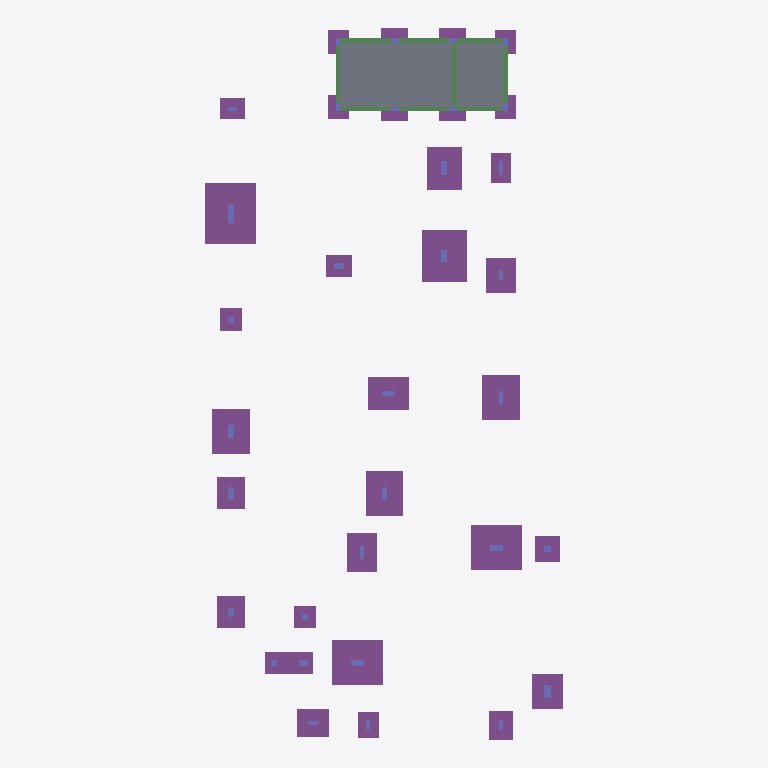
Plan cut of the same IFC building model at storey 'Fundação' (level -1.57 m, cut at -0.17 m), seen from above with north up, elements coloured by IFC class: 33 columns (violet), 32 footings (purple), 9 beams (green), 2 slabs (grey). Cut surfaces are drawn darker.
Extent 11.2 m × 22.2 m × 11.8 m (x, y, z). Storeys (7): Fundação at -1.57 m; Laje Fundo da Piscina at -0.97 m; Cintamento at 0.43 m; Térreo at 3.85 m; Fachada at 5.39 m; 2º Pavimento at 7.35 m; Caixa D''água at 9.85 m. Elements (307): 161 IfcBeam, 83 IfcColumn, 32 IfcFooting, 31 IfcSlab.

HEADER;
FILE_DESCRIPTION(('ViewDefinition [CoordinationView]'),'2;1');
FILE_NAME('PROJETO ESTRUTURAL FINAL - JUNHO 2026','2026-06-24T16:11:16',(''),(''),'BIMServer.center IFC Preprocessor 1.0','','');
FILE_SCHEMA(('IFC2X3'));
ENDSEC;
DATA;
#1=IFCPROJECT('2yyfoBRCvFVQHrUT97uygs',#2,'PROJETO ESTRUTURAL FINAL - JUNHO 2026','Estudo 1',$,$,$,(#7),#17);
#68=IFCSITE('2Rw_bHgPj4zB5Up7iYN873',#2,'Exterior',$,$,#66,$,$,$,$,$,$,$,$);
#70=IFCBUILDING('0XQQpiElv4DvNSlWSc2eL4',#2,'',$,$,#72,$,$,$,$,$,$);
#74=IFCBUILDINGSTOREY('252vj_9oPBqRu3$G9RMmYn',#2,'Fundação',$,$,#78,$,$,$,-1.57);
#80=IFCBUILDINGSTOREY('2gRcUUYzbFXRliVPXz$AAo',#2,'Laje Fundo da Piscina',$,$,#83,$,$,$,-0.97);
#85=IFCBUILDINGSTOREY('0p18f5KcH28e$NakCQFvt3',#2,'Cintamento',$,$,#88,$,$,$,0.43);
#90=IFCBUILDINGSTOREY('0hGwbvVCLEOhEcrEsX3DEb',#2,'Térreo',$,$,#93,$,$,$,3.85);
#95=IFCBUILDINGSTOREY('0L3TTId4H5dBXvpubk3rmG',#2,'Fachada',$,$,#98,$,$,$,5.39);
#100=IFCBUILDINGSTOREY('0JHSX4Kn5EZxRy1dZjReOJ',#2,'2º Pavimento',$,$,#103,$,$,$,7.35);
#105=IFCBUILDINGSTOREY('0zHZXuc95D89QEJ33J$_Zs',#2,'Caixa D''água',$,$,#108,$,$,$,9.85);
#2088=IFCSLAB('1x30JXDIPCOB1IwIN0Rh$6',#2,'Pano 1 (15 cm)','Lajes maciças','Lajes maciças: 15',#2085,#2087,$,.FLOOR.);
#115=IFCFOOTING('1mY0FI1VfEn8ESj_lf4oDW',#2,'P4 (160 x 190 x 40)','Sapata em concreto armado','160 x 190 x 40',#112,#114,$,.PAD_FOOTING.);
#2151=IFCSLAB('0zxdZBZ3TChPYRqdDAX9FZ',#2,'Pano 2 (15 cm)','Lajes maciças','Lajes maciças: 15',#2148,#2150,$,.FLOOR.);
#198=IFCFOOTING('1idYUoCozBmu4e1sr4YiNa',#2,'P5 (140 x 160 x 40)','Sapata em concreto armado','140 x 160 x 40',#195,#197,$,.PAD_FOOTING.);
#342=IFCFOOTING('20AsKj8qf3vuQkQMPKHYu1',#2,'P15 (160 x 140 x 40)','Sapata em concreto armado','160 x 140 x 40',#339,#341,$,.PAD_FOOTING.);
#414=IFCFOOTING('1TCdERjkX3_hPMfCziZ0cf',#2,'P21 (160 x 140 x 40)','Sapata em concreto armado','160 x 140 x 40',#411,#413,$,.PAD_FOOTING.);
#822=IFCFOOTING('2jS2EKw51EjRAW5p0BOzh4',#2,'P10 (120 x 140 x 40)','Sapata em concreto armado','120 x 140 x 40',#819,#821,$,.PAD_FOOTING.);
#270=IFCFOOTING('37fnVw51576AeB9ikdEtpm',#2,'P11 (120 x 140 x 40)','Sapata em concreto armado','120 x 140 x 40',#267,#269,$,.PAD_FOOTING.);
#294=IFCFOOTING('2PcM7FoV9FtggjRr3UcNlV',#2,'P13 (115 x 140 x 40)','Sapata em concreto armado','115 x 140 x 40',#291,#293,$,.PAD_FOOTING.);
#150=IFCFOOTING('1tdz47L7zD1QfR6qIqHqMF',#2,'P2 (110 x 135 x 40)','Sapata em concreto armado','110 x 135 x 40',#147,#149,$,.PAD_FOOTING.);
#246=IFCFOOTING('3NYbpap3b6w80O4MgZBdDS',#2,'P9 (130 x 105 x 40)','Sapata em concreto armado','130 x 105 x 40',#243,#245,$,.PAD_FOOTING.);
#318=IFCFOOTING('10wDCGmOjANfJHthfF7JHF',#2,'P14 (95 x 120 x 40)','Sapata em concreto armado','95 x 120 x 40',#315,#317,$,.PAD_FOOTING.);
#222=IFCFOOTING('1$MSrKTur7T9tI7S6nOYFM',#2,'P7 (95 x 110 x 40)','Sapata em concreto armado','95 x 110 x 40',#219,#221,$,.PAD_FOOTING.);
#726=IFCFOOTING('3yQgX5lq95MuVt773xMZqP',#2,'P22 (95 x 110 x 40)','Sapata em concreto armado','95 x 110 x 40',#723,#725,$,.PAD_FOOTING.);
#750=IFCFOOTING('0arPrNbK5BMQCxAT7wGts1',#2,'P19-P20 (150 x 70 x 40)','Sapata em concreto armado','150 x 70 x 40',#747,#749,$,.PAD_FOOTING.);
#654=IFCFOOTING('1aq9ixrT98wxFHbpO85Nwz',#2,'P23 (100 x 85 x 40)','Sapata em concreto armado','100 x 85 x 40',#651,#653,$,.PAD_FOOTING.);
#390=IFCFOOTING('3BxqJvTxPDTBdsXTP6E_D6',#2,'P17 (90 x 100 x 40)','Sapata em concreto armado','90 x 100 x 40',#387,#389,$,.PAD_FOOTING.);
#846=IFCFOOTING('1$xK8zPafB0hCP8NMg1d14',#2,'P12 (90 x 100 x 40)','Sapata em concreto armado','90 x 100 x 40',#843,#845,$,.PAD_FOOTING.);
#702=IFCFOOTING('0LRe1o6_T4SAIqdJYCcO9U',#2,'P25 (75 x 90 x 30)','Sapata em concreto armado','75 x 90 x 30',#699,#701,$,.PAD_FOOTING.);
#366=IFCFOOTING('3fYCpNy7HARQ43wx6Smbb8',#2,'P16 (80 x 80 x 30)','Sapata em concreto armado','80 x 80 x 30',#363,#365,$,.PAD_FOOTING.);
#174=IFCFOOTING('2ZD0LZjQL0RgitBblEd_M7',#2,'P3 (65 x 95 x 30)','Sapata em concreto armado','65 x 95 x 30',#171,#173,$,.PAD_FOOTING.);
#774=IFCFOOTING('13NaFCbH12nACECZ4uCDeq',#2,'P6 (80 x 70 x 30)','Sapata em concreto armado','80 x 70 x 30',#771,#773,$,.PAD_FOOTING.);
#678=IFCFOOTING('00GY1zl9D5ofsB_6CoXB33',#2,'P24 (65 x 80 x 30)','Sapata em concreto armado','65 x 80 x 30',#675,#677,$,.PAD_FOOTING.);
#630=IFCFOOTING('17DOU$vqPBFvN85ugtSbY_',#2,'P1 (80 x 65 x 30)','Sapata em concreto armado','80 x 65 x 30',#627,#629,$,.PAD_FOOTING.);
#870=IFCFOOTING('08vahdtgz6mu5TcUyMT_OI',#2,'P8 (70 x 70 x 30)','Sapata em concreto armado','70 x 70 x 30',#867,#869,$,.PAD_FOOTING.);
#798=IFCFOOTING('2UW7FHpm5EhhXpw6I67Gio',#2,'P18 (70 x 70 x 30)','Sapata em concreto armado','70 x 70 x 30',#795,#797,$,.PAD_FOOTING.);
#2377=IFCBEAM('3p0MNBci917wUZlnNF9BvO',#2,'Viga 6 (14x55)','Retangular. Concreto armado','14x55',#2374,#2376,$);
#438=IFCFOOTING('0QIoOYPF56WBNZxuqotJiD',#2,'PP1 (65 x 75 x 30)','Sapata em concreto armado','65 x 75 x 30',#435,#437,$,.PAD_FOOTING.);
#510=IFCFOOTING('2gNHpg9lz7Zx44D4HCwyQQ',#2,'PP8 (65 x 75 x 30)','Sapata em concreto armado','65 x 75 x 30',#507,#509,$,.PAD_FOOTING.);
#486=IFCFOOTING('0foosH98X5kehu$NdhjbVg',#2,'PP4 (65 x 75 x 30)','Sapata em concreto armado','65 x 75 x 30',#483,#485,$,.PAD_FOOTING.);
#558=IFCFOOTING('0Z9F7uIVD6kvOBNARe3VUV',#2,'PP5 (65 x 75 x 30)','Sapata em concreto armado','65 x 75 x 30',#555,#557,$,.PAD_FOOTING.);
#2482=IFCBEAM('3fRSph38v61eN2$dlyR33r',#2,'Viga 9 (14x30)','Retangular. Concreto armado','14x30',#2479,#2481,$);
#462=IFCFOOTING('0qw6tdNbP2J8wE_H5HHwxq',#2,'PP3 (85 x 75 x 30)','Sapata em concreto armado','85 x 75 x 30',#459,#461,$,.PAD_FOOTING.);
#534=IFCFOOTING('29ObhquFrF3uDw$zmkxfuH',#2,'PP7 (85 x 75 x 30)','Sapata em concreto armado','85 x 75 x 30',#531,#533,$,.PAD_FOOTING.);
#582=IFCFOOTING('11rSxKx0P1ix0JqirNuFvx',#2,'PP2 (85 x 75 x 30)','Sapata em concreto armado','85 x 75 x 30',#579,#581,$,.PAD_FOOTING.);
#606=IFCFOOTING('0KyPCKtan5dv2sFMTlbzyj',#2,'PP6 (85 x 75 x 30)','Sapata em concreto armado','85 x 75 x 30',#603,#605,$,.PAD_FOOTING.);
#2200=IFCBEAM('3DnOvF$6X0QPfWCOvROPqa',#2,'Viga 1 (14x30)','Retangular. Concreto armado','14x30',#2197,#2199,$);
#2342=IFCBEAM('29nG89Hg9FfgRm8PxATLkZ',#2,'Viga 5 (14x30)','Retangular. Concreto armado','14x30',#2339,#2341,$);
#2412=IFCBEAM('02u66_tjf5TPcHa2qj4w7y',#2,'Viga 7 (14x30)','Retangular. Concreto armado','14x30',#2409,#2411,$);
#2272=IFCBEAM('3_wc9kZZPEDxMFytuMQ3Xq',#2,'Viga 3 (14x30)','Retangular. Concreto armado','14x30',#2269,#2271,$);
#2236=IFCBEAM('0M1lcxkwj1vPnG1eO_t6rC',#2,'Viga 2 (14x30)','Retangular. Concreto armado','14x30',#2233,#2235,$);
#2307=IFCBEAM('3vGV5e_8zATfD$uJKyJnIS',#2,'Viga 4 (14x30)','Retangular. Concreto armado','14x30',#2304,#2306,$);
#2447=IFCBEAM('3V3UEJtODAbwiCPLdbxelI',#2,'Viga 8 (14x30)','Retangular. Concreto armado','14x30',#2444,#2446,$);
#894=IFCCOLUMN('2ysbw422fACulGVxzeP9_T',#2,'P4 (19x60)','Retangular. Concreto armado','19x60',#891,#893,$);
#1980=IFCCOLUMN('0BzNEH111BeO4J3t28lqLc',#2,'P22 (19x40)','Retangular. Concreto armado','19x40',#1977,#1979,$);
#936=IFCCOLUMN('0NI52rOELAN95mpUzIe07H',#2,'P2 (19x45)','Retangular. Concreto armado','19x45',#933,#935,$);
#1152=IFCCOLUMN('1xL5nNcbPE0B6woAjQ206m',#2,'P11 (19x40)','Retangular. Concreto armado','19x40',#1149,#1151,$);
#1188=IFCCOLUMN('3WDkyVQfH65v4oYHmeqNEu',#2,'P12 (19x40)','Retangular. Concreto armado','19x40',#1185,#1187,$);
#1296=IFCCOLUMN('19ynyduHPA49MY5yOM75gY',#2,'P15 (40x19)','Retangular. Concreto armado','40x19',#1293,#1295,$);
#1440=IFCCOLUMN('2Ri2vgl4b2SBJBcqqasW3s',#2,'P21 (40x19)','Retangular. Concreto armado','40x19',#1437,#1439,$);
#1008=IFCCOLUMN('3dQgn8VQPE59m5CtgCBaGI',#2,'P5 (19x40)','Retangular. Concreto armado','19x40',#1005,#1007,$);
#1080=IFCCOLUMN('1KMK4V2qLDmwVDFnxmL92N',#2,'P9 (40x14)','Retangular. Concreto armado','40x14',#1077,#1079,$);
#1224=IFCCOLUMN('18hA3IiPL5gePC4DRyHywi',#2,'P13 (14x40)','Retangular. Concreto armado','14x40',#1221,#1223,$);
#1836=IFCCOLUMN('3_flb7n2DEAO5gvw8coR_S',#2,'P6 (30x19)','Retangular. Concreto armado','30x19',#1833,#1835,$);
#972=IFCCOLUMN('3E6SJbiBn4EP737ZXiSToy',#2,'P3 (14x45)','Retangular. Concreto armado','14x45',#969,#971,$);
#1368=IFCCOLUMN('37nVU2GB924OFsHEZKYgTg',#2,'P17 (19x30)','Retangular. Concreto armado','19x30',#1365,#1367,$);
#2016=IFCCOLUMN('2iR6fvc$96Ww47fvSz5RJ8',#2,'P20 (30x19)','Retangular. Concreto armado','30x19',#2013,#2015,$);
#1116=IFCCOLUMN('1GaucfI4H6qPrspAGLr7h0',#2,'P10 (14x40)','Retangular. Concreto armado','14x40',#1113,#1115,$);
#1260=IFCCOLUMN('2KVbinTuXB5f_himu8s4I1',#2,'P14 (14x40)','Retangular. Concreto armado','14x40',#1257,#1259,$);
#1332=IFCCOLUMN('0gcKBOwvTCdu3TGZKzJ38K',#2,'P16 (19x19)','Retangular. Concreto armado','19x19',#1329,#1331,$);
#1044=IFCCOLUMN('38vCNNXzr9pvIvCY2SKrvE',#2,'P7 (14x30)','Retangular. Concreto armado','14x30',#1041,#1043,$);
#1872=IFCCOLUMN('20upHAH5P7$fewXz3mUrQE',#2,'P23 (30x14)','Retangular. Concreto armado','30x14',#1869,#1871,$);
#1944=IFCCOLUMN('3SIm8vrOTDgOkLJfNtZAt0',#2,'P25 (14x30)','Retangular. Concreto armado','14x30',#1941,#1943,$);
#1908=IFCCOLUMN('2Ghje9PXH3FQWhULRRLT$e',#2,'P24 (14x30)','Retangular. Concreto armado','14x30',#1905,#1907,$);
#2590=IFCCOLUMN('25he0m2EbDKAGyEndlosad',#2,'PP4 (14x25)','Retangular. Concreto armado','14x25',#2587,#2589,$);
#2626=IFCCOLUMN('20DHGM9uLAUA13cbC4xY7_',#2,'PP8 (14x25)','Retangular. Concreto armado','14x25',#2623,#2625,$);
#2554=IFCCOLUMN('1MatSO2V96_uTWjoRUSzX7',#2,'PP3 (25x14)','Retangular. Concreto armado','25x14',#2551,#2553,$);
#2734=IFCCOLUMN('0XAnB6bRz3SRijSYD1ZyYS',#2,'PP2 (25x14)','Retangular. Concreto armado','25x14',#2731,#2733,$);
#1404=IFCCOLUMN('1kp3GDBzXBHB_NmwtFSVx2',#2,'P19 (19x19)','Retangular. Concreto armado','19x19',#1401,#1403,$);
#1764=IFCCOLUMN('2kRnSgwE9EROL2BUrBPkMS',#2,'P1 (30x14)','Retangular. Concreto armado','30x14',#1761,#1763,$);
#1800=IFCCOLUMN('35871j2gnBy9cQdXX1XcTU',#2,'P8 (19x19)','Retangular. Concreto armado','19x19',#1797,#1799,$);
#2052=IFCCOLUMN('2rXzA67abCZvMAXHWjcLXf',#2,'P18 (19x19)','Retangular. Concreto armado','19x19',#2049,#2051,$);
#2517=IFCCOLUMN('3O3Uk3R8v44QRUNQm61prc',#2,'PP1 (14x25)','Retangular. Concreto armado','14x25',#2514,#2516,$);
#2662=IFCCOLUMN('1K$M4iOzn1$QxWNqbFSDTx',#2,'PP7 (25x14)','Retangular. Concreto armado','25x14',#2659,#2661,$);
#2698=IFCCOLUMN('33wZV3vQ53vhC0IrSrRiaJ',#2,'PP5 (14x25)','Retangular. Concreto armado','14x25',#2695,#2697,$);
#2770=IFCCOLUMN('3xMoMLtsr2DB8YT7yGruMt',#2,'PP6 (25x14)','Retangular. Concreto armado','25x14',#2767,#2769,$);
ENDSEC;
